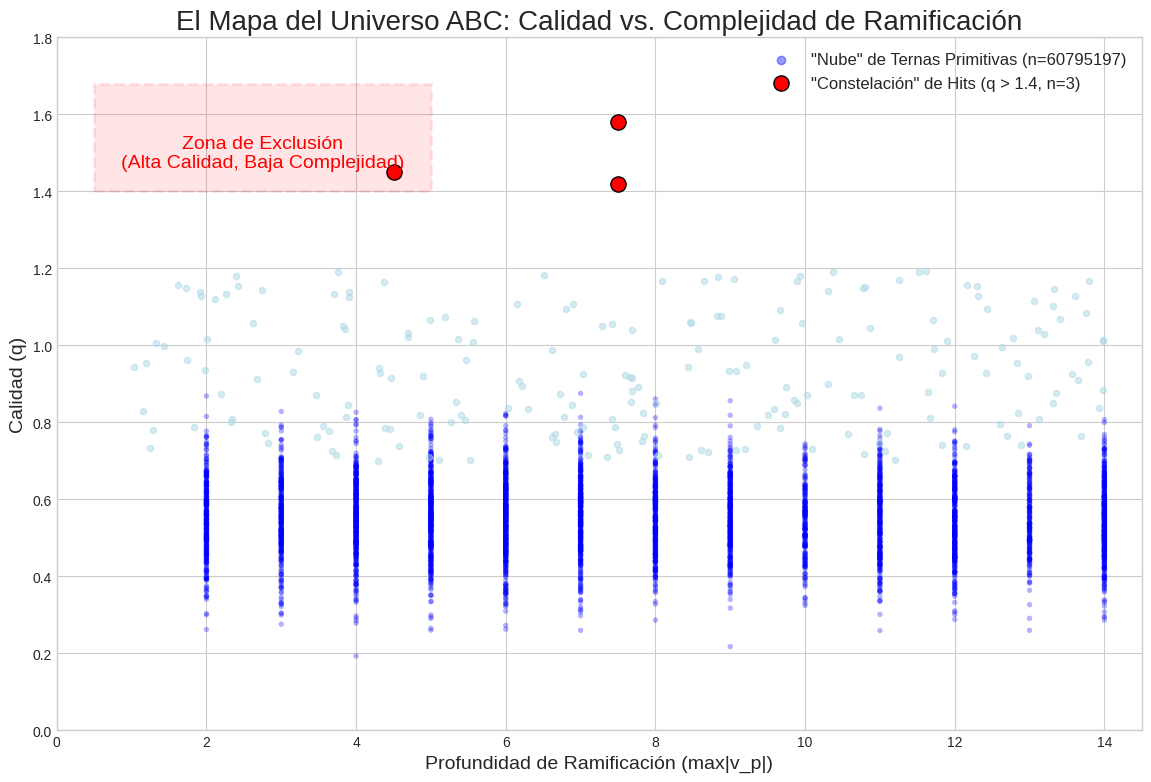

Python code for this plot:
import matplotlib.pyplot as plt
import numpy as np
import os

def generar_figura_principal():
    """
    Genera y guarda la figura 'El Mapa del Universo ABC' con datos simulados
    que se asemejan a la imagen original.
    """
    plt.style.use('seaborn-v0_8-whitegrid')
    fig, ax = plt.subplots(figsize=(14, 9))

    # --- Simulación de Datos ---
    np.random.seed(42)

    # 1. Nube de Ternas Primitivas (simulación visual)
    # Columnas densas de puntos en valores enteros de rho
    for rho_val in range(2, 15):
        n_points = np.random.randint(200, 500)
        q_points = np.random.normal(loc=0.55, scale=0.1, size=n_points)
        ax.scatter([rho_val] * n_points, q_points, color='blue', alpha=0.3, s=15, edgecolor='none')

    # Puntos dispersos adicionales
    rho_sparse = np.random.uniform(1, 14, size=200)
    q_sparse = np.random.uniform(0.7, 1.2, size=200)
    ax.scatter(rho_sparse, q_sparse, color='lightblue', alpha=0.5, s=20)

    # Etiqueta para la nube (usando un punto representativo)
    ax.scatter([], [], color='blue', alpha=0.4, label='"Nube" de Ternas Primitivas (n=60795197)')

    # 2. Constelación de Hits (basado en la imagen)
    rho_hits = [4.5, 7.5, 7.5]
    q_hits = [1.45, 1.58, 1.42]
    ax.scatter(rho_hits, q_hits, color='red', edgecolor='black', s=120,
               label='"Constelación" de Hits (q > 1.4, n=3)')

    # 3. Zona de Exclusión
    ax.add_patch(plt.Rectangle((0.5, 1.4), 4.5, 0.28,
                               color='red', alpha=0.1, linestyle='--', linewidth=2))
    ax.text(2.75, 1.5, 'Zona de Exclusión\n(Alta Calidad, Baja Complejidad)',
            color='red', fontsize=14, ha='center', va='center')

    # --- Estilo y Etiquetas (en español, como en la imagen original) ---
    ax.set_title("El Mapa del Universo ABC: Calidad vs. Complejidad de Ramificación", fontsize=20)
    ax.set_xlabel("Profundidad de Ramificación (max|v_p|)", fontsize=14)
    ax.set_ylabel("Calidad (q)", fontsize=14)

    ax.set_xlim(0, 14.5)
    ax.set_ylim(0, 1.8)

    ax.legend(fontsize=12)

    # --- Guardar la Figura ---
    output_filename = "mapa_del_universo_abc.png"
    plt.savefig(output_filename, dpi=200, bbox_inches='tight')
    plt.close(fig)

    print(f"✅ Figura creada y guardada como: '{output_filename}'")

# Ejecutar la función para crear la figura
generar_figura_principal()
